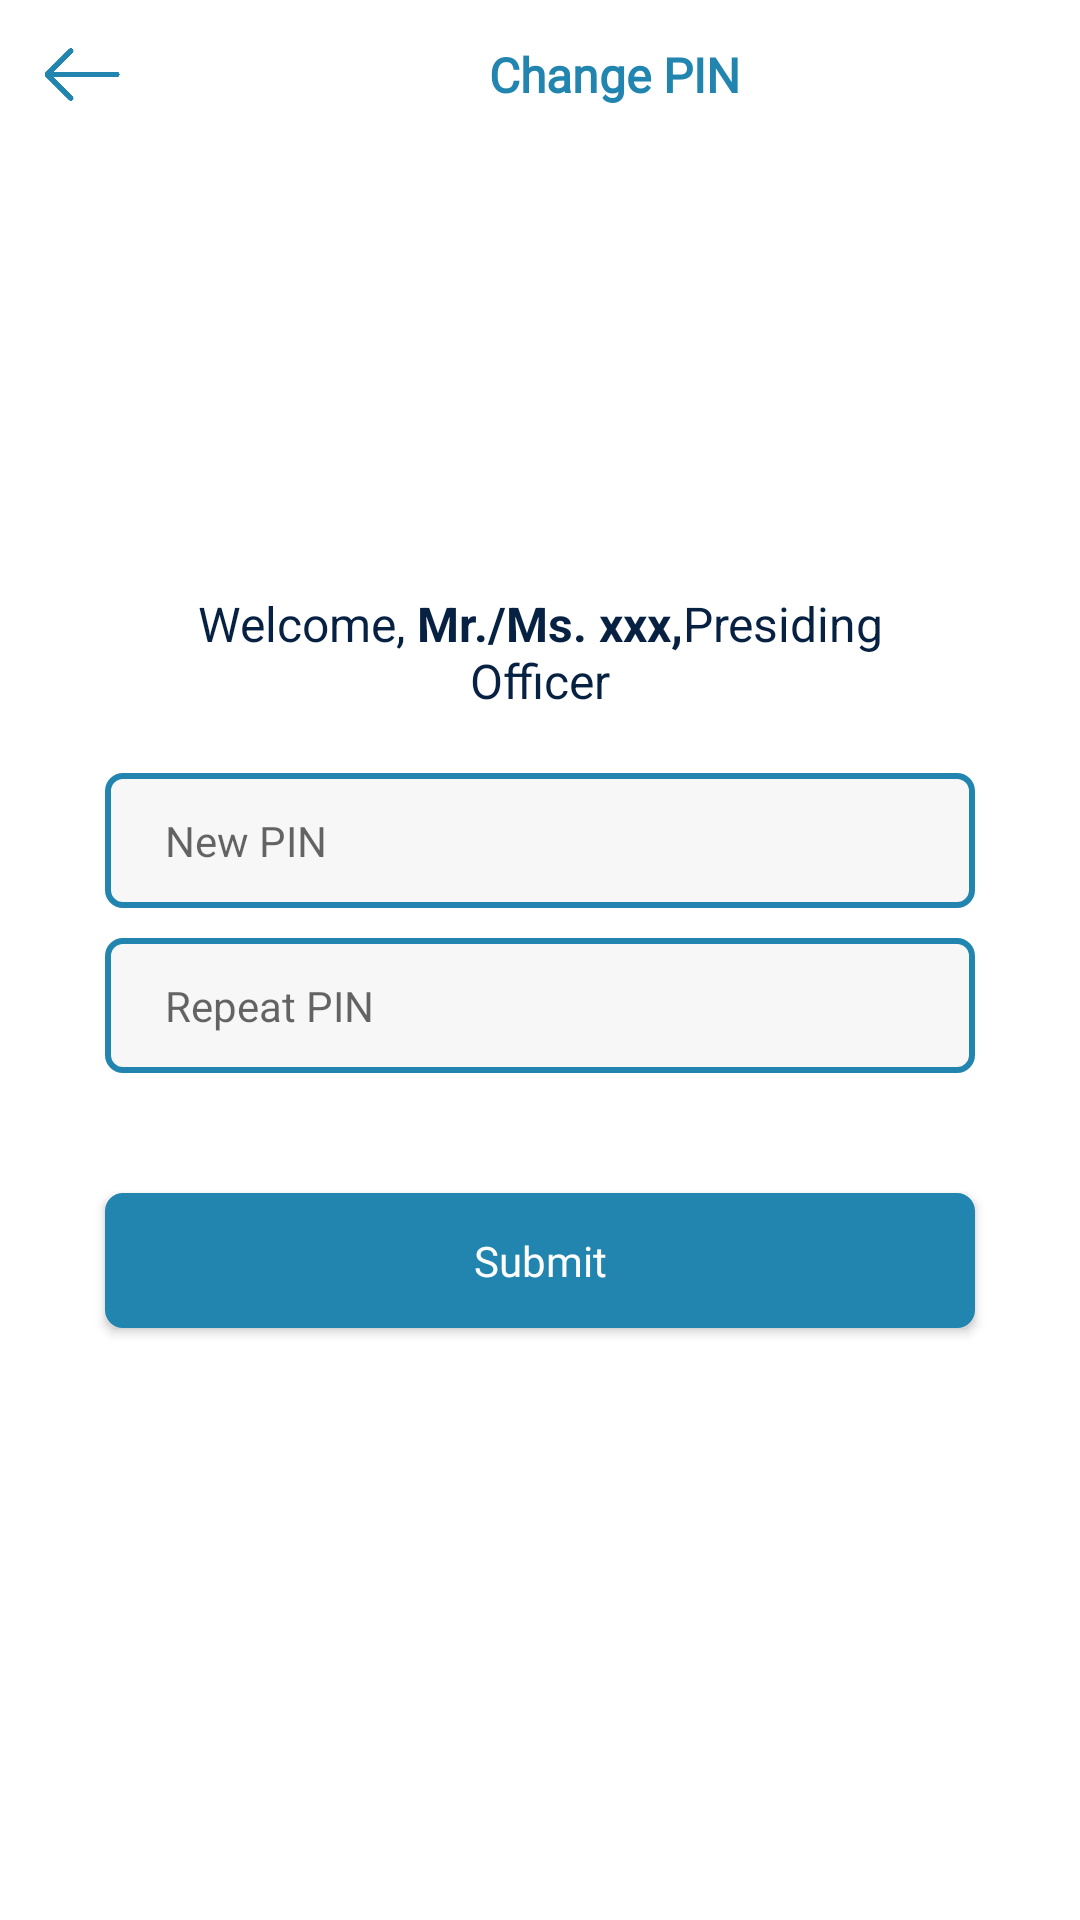

Layout XML and referenced resources for this Android screen:
<!-- AndroidManifest.xml: application theme AppTheme -->
<!-- res/layout/activity_change_password.xml -->
<?xml version="1.0" encoding="utf-8"?>
<RelativeLayout xmlns:android="http://schemas.android.com/apk/res/android"
    xmlns:app="http://schemas.android.com/apk/res-auto"
    xmlns:tools="http://schemas.android.com/tools"
    android:layout_width="match_parent"
    android:layout_height="match_parent"
    tools:context=".Activity.FinalVotePolledActivity">


    <RelativeLayout
        android:id="@+id/header_layout"
        android:layout_width="match_parent"
        android:layout_height="50dp">

        <RelativeLayout
            android:id="@+id/back"
            android:layout_width="45dp"
            android:layout_height="45dp"
            android:layout_centerVertical="true"
            android:layout_marginLeft="5dp">

            <ImageView
                android:layout_width="30dp"
                android:layout_height="25dp"
                android:layout_centerInParent="true"
                android:src="@mipmap/back"
                android:tint="@color/new_bg"/>

        </RelativeLayout>


        <RelativeLayout
            android:layout_width="match_parent"
            android:layout_height="match_parent"
            android:layout_toRightOf="@+id/back">

            <ImageView
                android:layout_width="40dp"
                android:layout_height="40dp"
                android:layout_centerVertical="true"
                android:layout_marginRight="10dp"
                android:layout_toLeftOf="@+id/title_text"
                android:src="@mipmap/logo" />

            <TextView
                android:id="@+id/title_text"
                android:layout_width="wrap_content"
                android:layout_height="wrap_content"
                android:layout_centerInParent="true"
                android:fontFamily="@font/opensans_regular"
                android:text="Change PIN"
                android:textColor="@color/new_bg"
                android:textSize="16dp"
                android:textStyle="bold" />

        </RelativeLayout>

    </RelativeLayout>

    <View
        android:id="@+id/view_white"
        android:layout_width="match_parent"
        android:layout_height="1dp"
        android:layout_below="@+id/header_layout"
        android:background="#FFF" />

    <RelativeLayout
        android:layout_width="match_parent"
        android:layout_height="wrap_content"
        android:layout_centerInParent="true"
        android:layout_marginLeft="20dp"
        android:layout_marginRight="20dp">

        <TextView
            android:id="@+id/welcome_text"
            android:layout_width="match_parent"
            android:layout_height="wrap_content"
            android:layout_marginLeft="15dp"
            android:layout_marginRight="15dp"
            android:layout_marginTop="10dp"
            android:padding="10dp"
            android:text="@string/welcome_text"
            android:textAlignment="center"
            android:textColor="#072142"
            android:textSize="16sp"
            android:gravity="center_horizontal" />


        <EditText
            android:id="@+id/new_password"
            android:layout_width="match_parent"
            android:layout_height="45dp"
            android:layout_below="@+id/welcome_text"
            android:layout_marginLeft="15dp"
            android:layout_marginRight="15dp"
            android:layout_marginTop="10dp"
            android:background="@drawable/edittext"
            android:hint="New PIN"
            android:inputType="numberPassword"
            android:maxLength="4"
            android:paddingLeft="20dp"
            android:textColor="@color/green"
            android:textSize="14dp" />


        <EditText
            android:id="@+id/repeat_password"
            android:layout_width="match_parent"
            android:layout_height="45dp"
            android:layout_below="@+id/new_password"
            android:layout_centerInParent="true"
            android:layout_marginLeft="15dp"
            android:layout_marginRight="15dp"
            android:layout_marginTop="10dp"
            android:background="@drawable/edittext"
            android:hint="Repeat PIN"
            android:inputType="numberPassword"
            android:maxLength="4"
            android:paddingLeft="20dp"
            android:textColor="@color/green"
            android:textSize="14dp" />

        <Button
            android:id="@+id/change_pin_btn"
            android:layout_width="match_parent"
            android:layout_height="45dp"
            android:layout_below="@+id/repeat_password"
            android:layout_marginBottom="20dp"
            android:layout_marginLeft="15dp"
            android:layout_marginRight="15dp"
            android:layout_marginTop="40dp"
            android:background="@drawable/button_bg"
            android:fontFamily="@font/opensans_regular"
            android:text="Submit"
            android:textAllCaps="false"
            android:textColor="@color/colorPrimary" />

    </RelativeLayout>

</RelativeLayout>
<!-- resources referenced by this layout -->
<resources>
  <color name="colorPrimary">#FFFFFF</color>
  <color name="green">#839928</color>
  <color name="new_bg">#2185B0</color>
  <!-- drawable button_bg (drawable) -->
  <?xml version="1.0" encoding="utf-8"?>
  <shape xmlns:android="http://schemas.android.com/apk/res/android">
  
      <solid android:color="@color/new_bg" />
      <stroke
          android:width="2dp"
          android:color="@color/new_bg" />
  
      <corners android:radius="5dp" />
  
  </shape>
  <!-- drawable edittext (drawable) -->
  <?xml version="1.0" encoding="utf-8"?>
  <shape xmlns:android="http://schemas.android.com/apk/res/android">
  
      <solid android:color="@color/background" />
      <stroke
          android:width="2dp"
          android:color="@color/new_bg" />
  
      <corners android:radius="5dp" />
  
  </shape>
  <!-- mipmap back: png bitmap (mipmap-hdpi, 2922 bytes) -->
  <string name="welcome_text">Welcome, <b>Mr./Ms. xxx,</b>Presiding Officer</string>
  <color name="background">#F7F7F7</color>
</resources>
